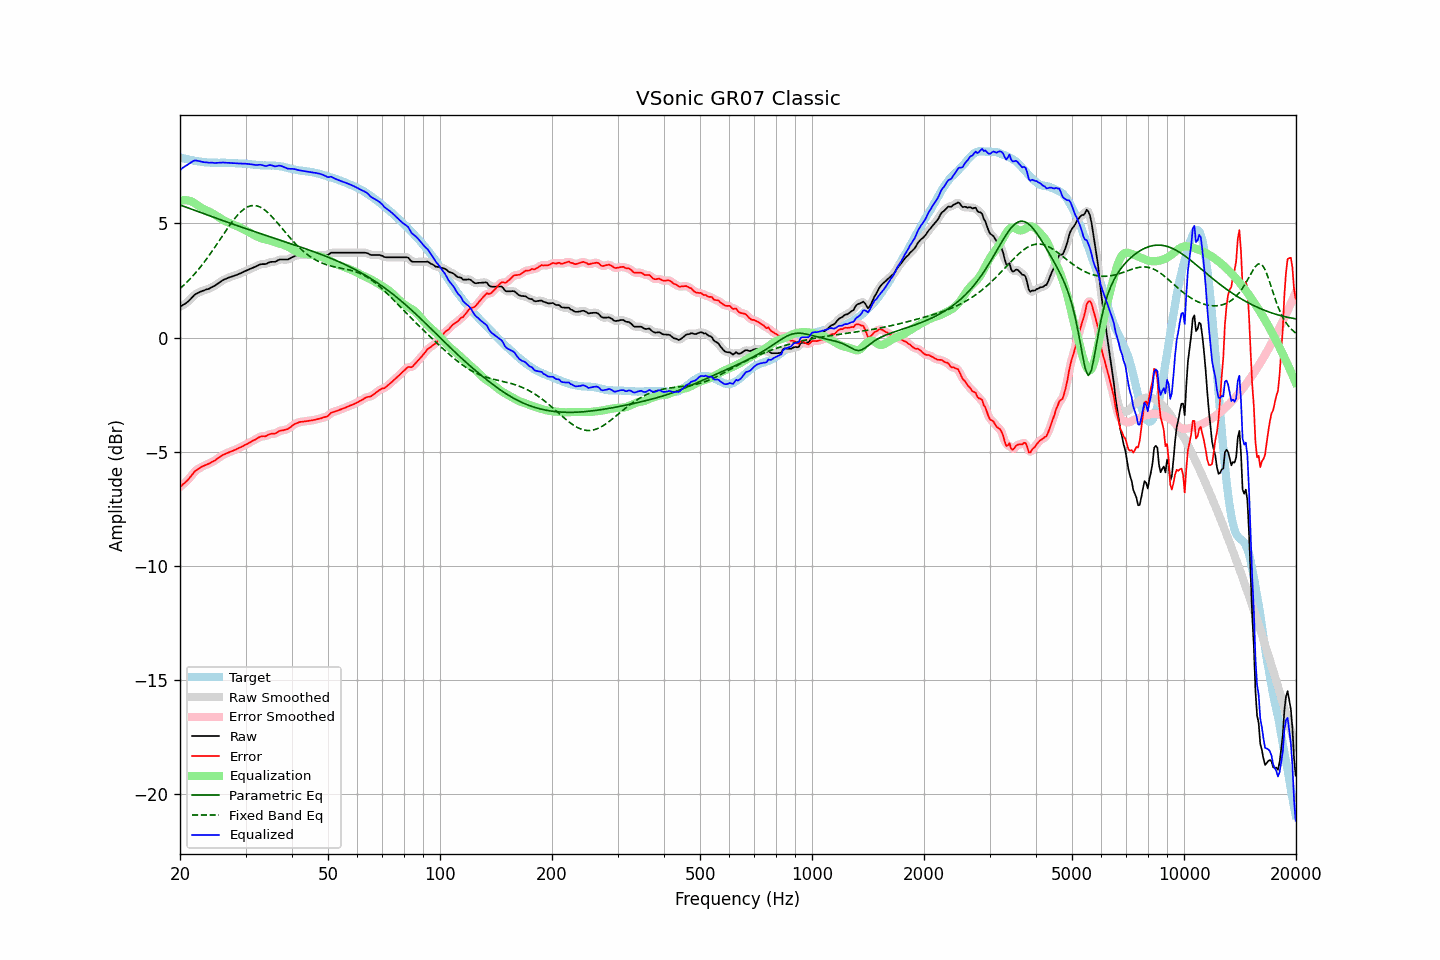

The table this chart was drawn from, first rows:
frequency, raw, error, smoothed, error_smoothed, equalization, parametric_eq, fixed_band_eq, equalized_raw, equalized_smoothed, target
20.00, 1.34, -6.54, 1.35, -6.54, 5.99, 5.80, 2.14, 7.33, 7.33, 7.89
20.20, 1.38, -6.48, 1.38, -6.48, 6.00, 5.78, 2.21, 7.39, 7.39, 7.87
20.40, 1.43, -6.41, 1.43, -6.42, 6.01, 5.75, 2.27, 7.45, 7.44, 7.85
20.61, 1.47, -6.36, 1.47, -6.36, 6.02, 5.73, 2.34, 7.49, 7.49, 7.84
20.81, 1.52, -6.29, 1.52, -6.29, 6.01, 5.70, 2.40, 7.54, 7.53, 7.81
21.02, 1.57, -6.23, 1.58, -6.22, 6.00, 5.67, 2.47, 7.57, 7.58, 7.80
21.23, 1.64, -6.14, 1.64, -6.14, 5.98, 5.65, 2.55, 7.63, 7.63, 7.78
21.44, 1.71, -6.06, 1.72, -6.05, 5.96, 5.62, 2.62, 7.67, 7.68, 7.77
21.66, 1.79, -5.97, 1.79, -5.96, 5.93, 5.60, 2.70, 7.72, 7.72, 7.76
21.87, 1.86, -5.87, 1.86, -5.88, 5.88, 5.57, 2.78, 7.75, 7.74, 7.74
22.09, 1.91, -5.81, 1.91, -5.82, 5.84, 5.54, 2.86, 7.75, 7.75, 7.73
22.31, 1.94, -5.77, 1.95, -5.77, 5.79, 5.52, 2.94, 7.73, 7.74, 7.72
22.54, 1.98, -5.72, 1.98, -5.72, 5.74, 5.49, 3.03, 7.72, 7.72, 7.71
22.76, 2.01, -5.68, 2.01, -5.68, 5.69, 5.47, 3.11, 7.70, 7.70, 7.70
22.99, 2.04, -5.64, 2.04, -5.64, 5.65, 5.44, 3.20, 7.69, 7.69, 7.68
23.22, 2.06, -5.61, 2.07, -5.61, 5.61, 5.42, 3.30, 7.67, 7.68, 7.67
23.45, 2.09, -5.58, 2.09, -5.58, 5.58, 5.39, 3.39, 7.67, 7.67, 7.67
23.69, 2.11, -5.55, 2.11, -5.55, 5.55, 5.36, 3.48, 7.66, 7.66, 7.66
23.92, 2.13, -5.52, 2.14, -5.52, 5.51, 5.34, 3.58, 7.65, 7.66, 7.66
24.16, 2.17, -5.48, 2.17, -5.48, 5.48, 5.31, 3.68, 7.65, 7.65, 7.66
24.40, 2.21, -5.44, 2.21, -5.45, 5.44, 5.29, 3.78, 7.66, 7.65, 7.66
24.65, 2.24, -5.41, 2.25, -5.41, 5.40, 5.26, 3.88, 7.64, 7.65, 7.65
24.89, 2.28, -5.37, 2.29, -5.36, 5.36, 5.24, 3.99, 7.64, 7.65, 7.65
25.14, 2.33, -5.32, 2.33, -5.32, 5.31, 5.21, 4.09, 7.65, 7.65, 7.65
25.39, 2.38, -5.26, 2.38, -5.27, 5.27, 5.19, 4.20, 7.65, 7.65, 7.65
25.65, 2.43, -5.21, 2.44, -5.22, 5.22, 5.16, 4.30, 7.66, 7.66, 7.65
25.91, 2.48, -5.17, 2.48, -5.17, 5.18, 5.14, 4.41, 7.66, 7.66, 7.66
26.16, 2.52, -5.13, 2.52, -5.13, 5.14, 5.11, 4.51, 7.66, 7.66, 7.65
26.43, 2.55, -5.10, 2.56, -5.10, 5.10, 5.09, 4.62, 7.65, 7.65, 7.65
26.69, 2.58, -5.07, 2.59, -5.06, 5.07, 5.06, 4.72, 7.65, 7.65, 7.65
26.96, 2.61, -5.03, 2.61, -5.03, 5.03, 5.04, 4.83, 7.65, 7.65, 7.65
27.23, 2.64, -5.00, 2.64, -5.01, 5.01, 5.01, 4.93, 7.65, 7.65, 7.64
27.50, 2.66, -4.98, 2.66, -4.98, 4.98, 4.99, 5.02, 7.64, 7.64, 7.64
27.77, 2.68, -4.96, 2.69, -4.95, 4.95, 4.96, 5.12, 7.63, 7.64, 7.64
28.05, 2.71, -4.92, 2.71, -4.92, 4.92, 4.94, 5.21, 7.63, 7.63, 7.64
28.33, 2.73, -4.89, 2.74, -4.89, 4.89, 4.91, 5.29, 7.62, 7.63, 7.62
28.62, 2.76, -4.86, 2.76, -4.86, 4.86, 4.89, 5.37, 7.62, 7.62, 7.62
28.90, 2.79, -4.83, 2.79, -4.83, 4.83, 4.86, 5.45, 7.62, 7.62, 7.62
29.19, 2.82, -4.79, 2.82, -4.79, 4.79, 4.84, 5.52, 7.62, 7.62, 7.62
29.48, 2.85, -4.76, 2.86, -4.76, 4.76, 4.81, 5.58, 7.61, 7.61, 7.61
29.78, 2.89, -4.72, 2.89, -4.72, 4.72, 4.79, 5.63, 7.61, 7.61, 7.61
30.08, 2.92, -4.68, 2.92, -4.68, 4.68, 4.77, 5.68, 7.61, 7.61, 7.61
30.38, 2.95, -4.65, 2.95, -4.65, 4.65, 4.74, 5.72, 7.60, 7.60, 7.60
30.68, 2.98, -4.61, 2.98, -4.61, 4.61, 4.72, 5.74, 7.59, 7.59, 7.59
30.99, 3.01, -4.57, 3.01, -4.57, 4.57, 4.69, 5.77, 7.58, 7.58, 7.59
31.30, 3.04, -4.53, 3.04, -4.53, 4.53, 4.67, 5.78, 7.57, 7.57, 7.57
31.61, 3.07, -4.50, 3.07, -4.50, 4.49, 4.65, 5.78, 7.56, 7.56, 7.57
31.93, 3.10, -4.46, 3.10, -4.46, 4.45, 4.62, 5.77, 7.55, 7.56, 7.56
32.24, 3.13, -4.42, 3.14, -4.41, 4.42, 4.60, 5.76, 7.55, 7.56, 7.55
32.57, 3.17, -4.37, 3.17, -4.37, 4.39, 4.57, 5.74, 7.56, 7.56, 7.55
32.89, 3.20, -4.34, 3.20, -4.34, 4.36, 4.55, 5.71, 7.57, 7.56, 7.54
33.22, 3.21, -4.32, 3.21, -4.33, 4.34, 4.53, 5.67, 7.55, 7.55, 7.54
33.55, 3.21, -4.32, 3.21, -4.32, 4.31, 4.50, 5.62, 7.53, 7.53, 7.53
33.89, 3.21, -4.32, 3.22, -4.31, 4.29, 4.48, 5.57, 7.51, 7.51, 7.54
34.23, 3.23, -4.30, 3.24, -4.29, 4.28, 4.46, 5.51, 7.51, 7.52, 7.53
34.57, 3.27, -4.25, 3.27, -4.26, 4.26, 4.43, 5.44, 7.54, 7.53, 7.53
34.92, 3.30, -4.23, 3.30, -4.23, 4.25, 4.41, 5.38, 7.55, 7.54, 7.53
35.27, 3.31, -4.21, 3.31, -4.22, 4.23, 4.39, 5.30, 7.54, 7.54, 7.52
35.62, 3.31, -4.21, 3.31, -4.21, 4.20, 4.36, 5.23, 7.52, 7.52, 7.53
35.97, 3.31, -4.21, 3.32, -4.20, 4.18, 4.34, 5.15, 7.49, 7.50, 7.52
... 635 more rows
